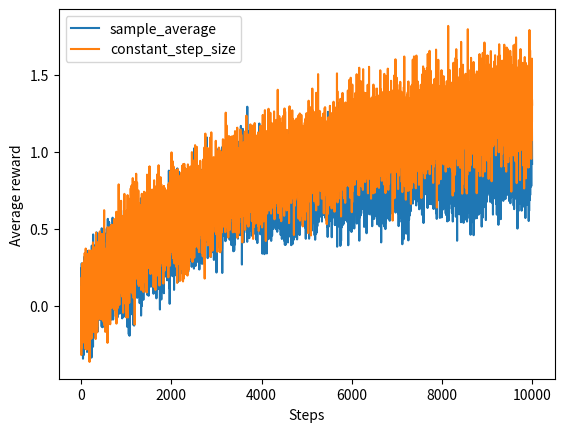
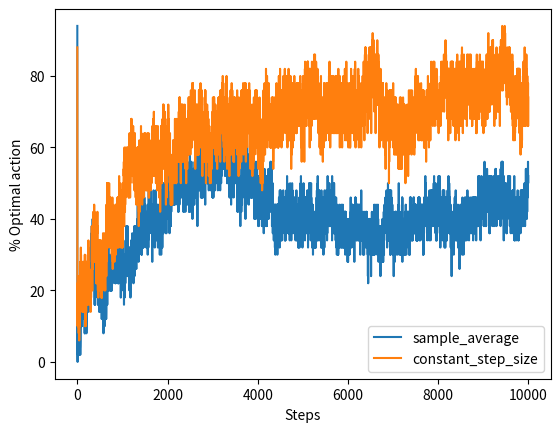

The script that saved these images, in order:
# K-ARMED TESTBED
#
# EXERCISE 2.5
#
# Design and conduct an experiment to demonstrate the difficulties that sample-average methods have for non-stationary
# problems. Use a modified version of the 10-armed testbed in which all the q_star(a) start out equal and then take
# independent random walks (say by adding a normally distributed increment with mean zero and standard deviation 0.01 to
# all the q_star(a) on each step). Prepare plots like Figure 2.2 for an action-value method using sample averages,
# incrementally computed, and another action-value method using a constant step-size parameter, alpha = 0.1. Use
# epsilon = 0.1 and longer runs, say of 10,000 steps.
#
#
# EXERCISE 2.9
#
# Make a figure analogous to Figure 2.6 for the non-stationary case outlined in Exercise 2.5. Include the
# constant-step-size epsilon-greedy algorithm with alpha = 0.1. Use runs of 200,000 steps and, as a performance measure
# for each algorithm and parameter setting, use the average reward over the last 100,000 steps.

import numpy as np
import matplotlib.pyplot as plt


# A wrapper class for parameters of the algorithm
class Params:
    def __init__(self):
        # number of bandit's arms
        self.k = 10

        # mean and standard deviation random walk of q_star
        self.mu, self.sigma = 0, 0.01

        # number of k-armed bandit problems
        self.m = None

        # step size
        self.alpha = 0.1

        # step size possible values
        self.alphas = [2 ** x for x in range(-5, 2)]

        # epsilon-greedy parameter epsilon
        self.epsilon = 0.1

        # epsilon-greedy parameter epsilon possible values
        self.epsilons = [2 ** x for x in range(-7, -1)]

        # UCB parameter c possible values
        self.cs = [2 ** x for x in range(-4, 3)]

        # greedy with optimistic initialization possible initialization values
        self.initializations = [2 ** x for x in range(-2, 3)]

        # steps of a run
        self.steps = None

        # number of last steps over the average is computed
        self.last_steps_eval = 10000

        # names of the algorithms used to solve the k-armed bandit problem
        self.bandit_types = None


# A wrapper class for an algorithm to solve the k-armed bandit problem
class Bandit:
    def __init__(self, bandit_type, k, epsilon, m, alpha, c=None, initialization=None):
        """
        :param bandit_type: algorithm used to solve the k-armed bandit problem
        :param k: number of arms of a bandit
        :param epsilon:
        :param m: number of bandits
        :param alpha: step size
        :param c: UCB method coefficient (default None)
        :param initialization: initial estimation for each action (default None)
        """
        # Set up the parameters
        self.bandit_type = bandit_type
        self.k = k
        self.epsilon = epsilon
        self.m = m
        self.alpha = alpha
        self.c = c
        self.initialization = initialization

        # Table q_star, real reward mean for each action of each bandit
        self.q_star = np.zeros((self.m, self.k))

        # Table N, used for sample-average method
        self.N = np.zeros((self.m, self.k))

        # Time variable, used for UCB method
        self.time = 0

        # Table Q, estimate reward mean for each action of each bandit (zero if there is no initialization)
        if initialization is None:
            self.Q = np.zeros((self.m, self.k))
        else:
            self.Q = np.full((self.m, self.k), initialization)

    def step(self):
        """
        Choose action for each bandit, observe results and update appropriate tables
        :return: actions taken and reward obtained
        """
        # Sample average action selection algorithm
        if self.bandit_type == 'sample_average':
            # Choose the action to take for each bandit
            A = [np.argmax(row) if np.random.binomial(1, self.epsilon) == 0 else int(np.random.uniform(0, self.k)) for
                 row in self.Q[:, ]]

            # Observe rewards
            R = [np.random.normal(self.q_star[i, value], 1) for i, value in enumerate(A)]

            # Update N and Q tables
            self.N = np.reshape([self.N[i, :] + Bandit.one_hot(value, self.k) for i, value in enumerate(A)],
                                (self.m, self.k))
            self.Q = np.reshape([self.Q[i, :] + (1 / self.N[i, value]) * (R[i] - self.Q[i, value]) *
                                 Bandit.one_hot(value, self.k) for i, value in enumerate(A)], (self.m, self.k))

        # Sample average action selection algorithm with constant step size, with zero or optimistic initialization
        elif self.bandit_type == 'constant_step_size' or self.bandit_type == 'optimistic_init':
            # Choose the action to take for each bandit
            A = [np.argmax(row) if np.random.binomial(1, self.epsilon) == 0 else int(np.random.uniform(0, self.k)) for
                 row in self.Q[:, ]]

            # Observe rewards
            R = [np.random.normal(self.q_star[i, value], 1) for i, value in enumerate(A)]

            # Update Q table
            self.Q = np.reshape([self.Q[i, :] + self.alpha * (R[i] - self.Q[i, value]) * Bandit.one_hot(value, self.k)
                                 for i, value in enumerate(A)], (self.m, self.k))

        # Gradient bandit algorithm
        elif self.bandit_type == 'gradient':
            A_probability = [np.exp(row)/np.sum(np.exp(row)) for row in self.Q[:, ]]

            # Choose the action to take for each bandit
            A = [np.random.choice(np.arange(self.k), p=p) for p in A_probability]

            # Observe rewards
            R = [np.random.normal(self.q_star[i, value], 1) for i, value in enumerate(A)]

            # Update Q table
            self.Q = np.reshape([self.Q[i, :] + self.alpha * R[i] * (Bandit.one_hot(value, self.k) - A_probability[i])
                                 for i, value in enumerate(A)], (self.m, self.k))

        # Upper-Confidence-Bound action selection algorithm
        elif self.bandit_type == 'ucb':
            # Choose the action to take for each bandit
            A = [np.argmax(row + self.c * np.sqrt(np.log(self.time + 1) / (n + 1))) if
                 np.random.binomial(1,self.epsilon) == 0 else int(np.random.uniform(0, self.k)) for row, n in
                 zip(self.Q[:, ], self.N[:, ])]

            # Observe rewards
            R = [np.random.normal(self.q_star[i, value], 1) for i, value in enumerate(A)]

            # Update time value
            self.time += 1

            # Update N and Q tables
            self.N = np.reshape([self.N[i, :] + Bandit.one_hot(value, self.k) for i, value in enumerate(A)],
                                (self.m, self.k))
            self.Q = np.reshape([self.Q[i, :] + (1 / self.N[i, value]) * (R[i] - self.Q[i, value]) *
                                 Bandit.one_hot(value, self.k) for i, value in enumerate(A)], (self.m, self.k))

        return A, R


    @staticmethod
    def one_hot(position, length):
        """
        :param position: position of the '1' value
        :param length: length of the array
        :return: one-hot encoded vector, with all '0' except for one '1'
        """
        assert length > position, 'position {:d} greater than or equal to length {:d}'.format(position, length)
        oh = np.zeros(length)
        oh[position] = 1
        return oh


def show_results2_5(bandit_types, ARs, POAs):
    """
    Show the result, for exercise 2.5
    :param bandit_types: names of the algorithms used to solve the k-armed bandit problem
    :param ARs: average reward value, for each algorithm and for each step
    :param POAs: percentage of optimal action chosen value, for each algorithm and for each step
    """
    for bandit_type, AR, POA in zip(bandit_types, ARs, POAs):
        plt.figure(0)
        plt.plot(AR, label=bandit_type)
        plt.legend(loc='best')
        plt.xlabel('Steps')
        plt.ylabel('Average reward')

        plt.figure(1)
        plt.plot(POA, label=bandit_type)
        plt.legend(loc='best')
        plt.xlabel('Steps')
        plt.ylabel('% Optimal action')


def show_results2_11(bandit_types, ARs, params):
    """
    Show the result, for exercise 2.5
    :param bandit_types: names of the algorithms used to solve the k-armed bandit problem
    :param ARs: average reward value, for each algorithm and for each fundamental parameter configuration
    :param params: parameters
    :return:
    """
    for bandit_type, ARs_ in zip(bandit_types, ARs):
        plt.figure(2)
        if bandit_type == 'sample_average' or bandit_type == 'constant_step_size':
            plt.plot(params.epsilons, ARs_, label=bandit_type)

        if bandit_type == 'gradient':
            plt.plot(params.alphas, ARs_, label=bandit_type)

        if bandit_type == 'ucb':
            plt.plot(params.cs, ARs_, label=bandit_type)

        if bandit_type == 'optimistic_init':
            plt.plot(params.initializations, ARs_, label=bandit_type)

    plt.legend(loc='best')
    plt.xlabel('Epsilon, alpha, c, Q0')
    plt.ylabel('Average reward')
    plt.xscale('log', basex=2)


def exercise2_5():
    print('Exercise 2.5')

    # Set up parameters
    params = Params()

    params.m = 50
    params.steps = 10000
    params.bandit_types = ['sample_average', 'constant_step_size']

    ARs = []
    POAs = []

    for bandit_type in params.bandit_types:
        print('Method', bandit_type)

        # Average Reward
        AR = []

        # Percentage of Optimal Action
        POA = []

        # Set up the algorithm
        bandit = Bandit(bandit_type, params.k, params.epsilon, params.m, params.alpha)

        for _ in range(params.steps):
            # Take a step
            A, R = bandit.step()

            # Collect rewards and compute the percentage of optimal values
            AR.append(np.average(R))
            POA.append(np.average([100 if value == np.argmax(bandit.q_star[i, :]) else 0 for i, value in enumerate(A)]))

            # Change a little the true value of every arm of every bandit
            bandit.q_star += np.random.normal(params.mu, params.sigma, (params.m, params.k))

        ARs.append(AR)
        POAs.append(POA)

    # Show results
    show_results2_5(params.bandit_types, ARs, POAs)


def exercise2_11():
    print('Exercise 2.11')

    # Set up parameters
    params = Params()

    params.m = 200
    params.steps = 20000
    params.bandit_types = ['sample_average', 'constant_step_size', 'gradient', 'ucb', 'optimistic_init']

    # Average Rewards for different bandits
    ARs = []

    for bandit_type in params.bandit_types:
        print('Method', bandit_type)

        # Average Rewards for bandits with a different variable
        ARs_ = []

        bandits = []

        # Generate a bandit for each possible epsilon value
        if bandit_type == 'sample_average' or bandit_type == 'constant_step_size':
            for epsilon in params.epsilons:
                bandits.append(Bandit(bandit_type, params.k, epsilon, params.m, params.alpha))

        # Generate a bandit for each possible alpha value
        elif bandit_type == 'gradient':
            for alpha in params.alphas:
                bandits.append(Bandit(bandit_type, params.k, params.epsilon, params.m, alpha))

        # Generate a bandit for each possible c value
        elif bandit_type == 'ucb':
            for c in params.cs:
                bandits.append(Bandit(bandit_type, params.k, params.epsilon, params.m, params.alpha, c=c))

        # Generate a bandit for each possible initial value
        elif bandit_type == 'optimistic_init':
            for initialization in params.initializations:
                bandits.append(Bandit(bandit_type, params.k, params.epsilon, params.m, params.alpha,
                                      initialization=initialization))

        for bandit in bandits:

            # Average Reward
            AR = []

            for i in range(params.steps):
                # Take a step
                A, R = bandit.step()

                # Collect rewards
                AR.append(np.average(R))

                # Change a little the true value of every arm of every bandit
                bandit.q_star += np.random.normal(params.mu, params.sigma, (params.m, params.k))

            ARs_.append(np.average(AR[-params.last_steps_eval:]))
        ARs.append(ARs_)

    # Show results
    show_results2_11(params.bandit_types, ARs, params)

exercise2_5()
# exercise2_11()
plt.show()